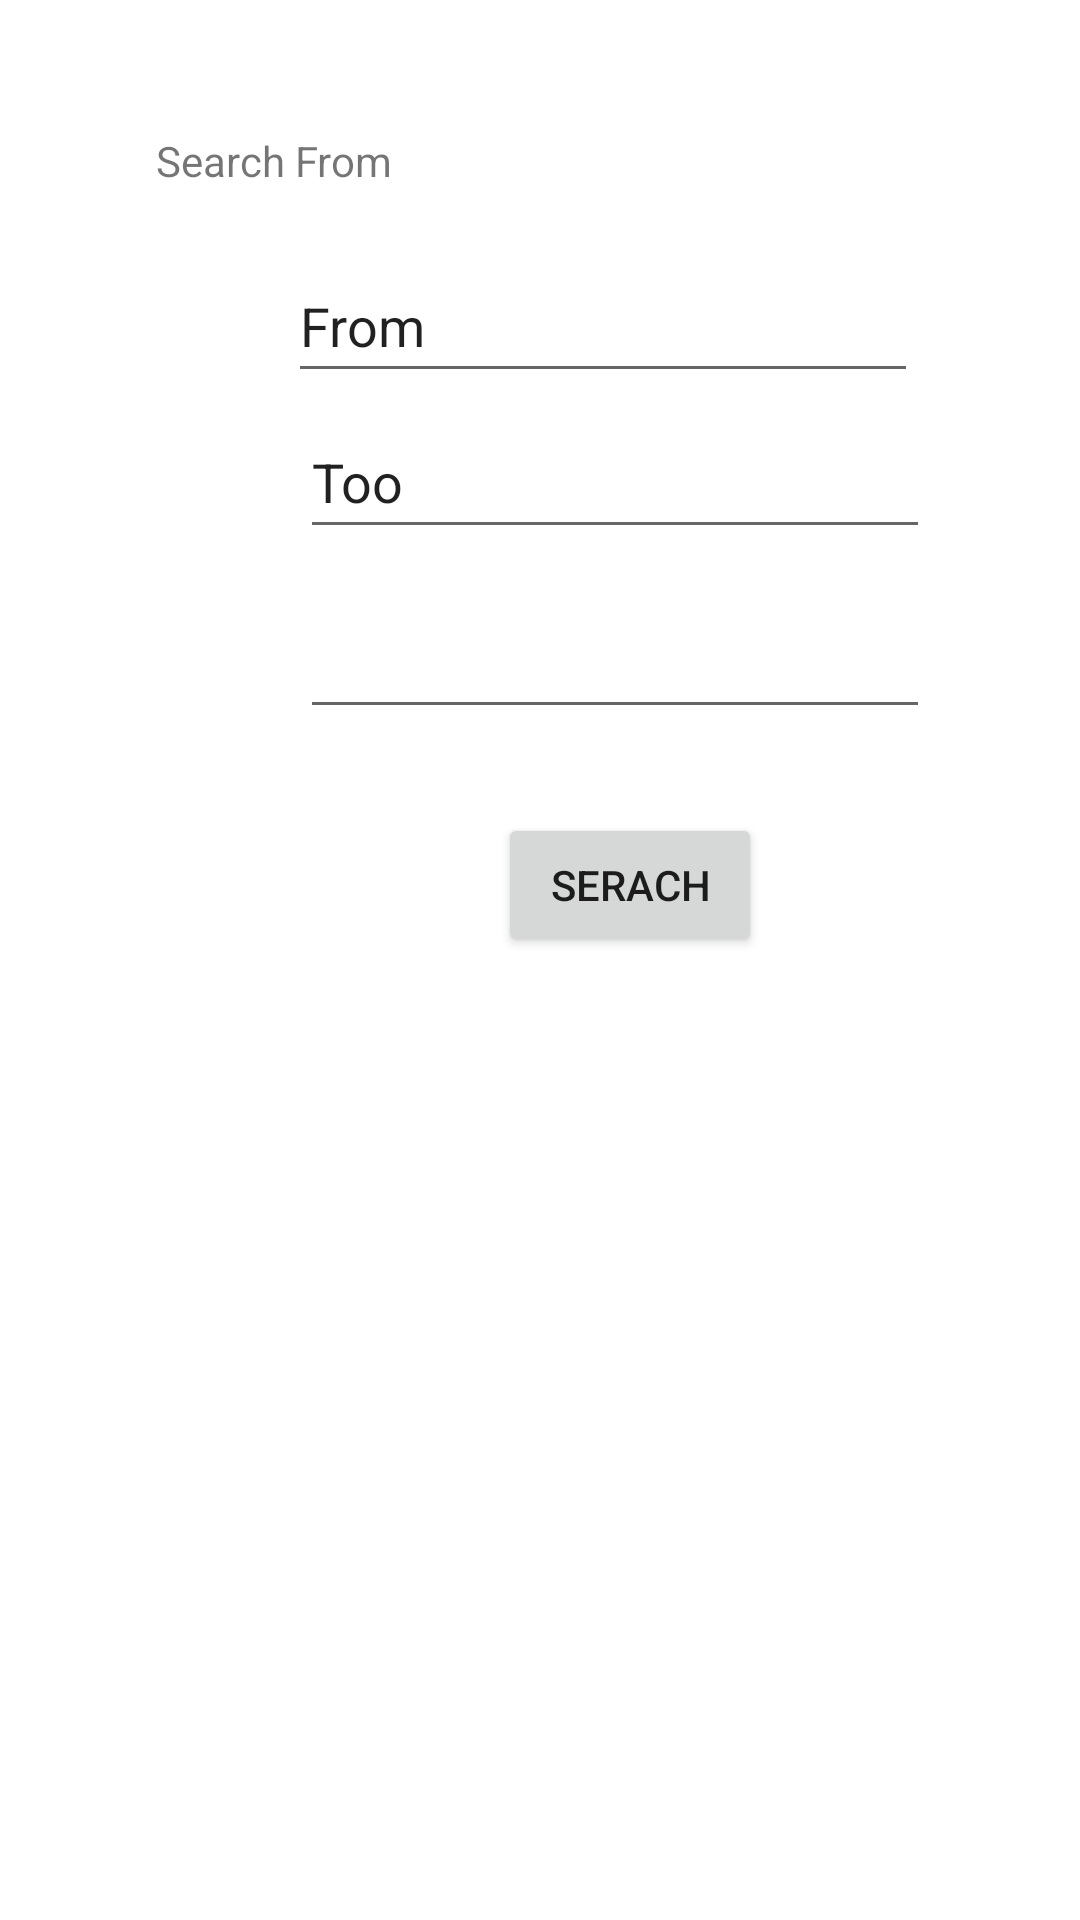

Write the Android layout XML for this screen, with the resource values it uses.
<!-- AndroidManifest.xml: application theme Theme.Testing1 -->
<!-- res/layout/fragment_user1screen.xml -->
<?xml version="1.0" encoding="utf-8"?>
<ScrollView
    xmlns:android="http://schemas.android.com/apk/res/android"
    xmlns:app="http://schemas.android.com/apk/res-auto"
    xmlns:tools="http://schemas.android.com/tools"
    android:layout_width="match_parent"
    android:layout_height="match_parent"
    android:fillViewport="true"
    tools:context=".user1screen">
    <FrameLayout
        android:layout_width="match_parent"
        android:layout_height="match_parent"
        android:fitsSystemWindows="true"
        tools:ignore="ScrollViewSize">

        <androidx.constraintlayout.widget.ConstraintLayout
            android:layout_width="match_parent"
            android:layout_height="match_parent">

            <TextView
                android:id="@+id/textView"
                android:layout_width="wrap_content"
                android:layout_height="wrap_content"
                android:layout_marginStart="52dp"
                android:layout_marginTop="44dp"
                android:text="@string/search_from"
                app:layout_constraintStart_toStartOf="parent"
                app:layout_constraintTop_toTopOf="parent" />

            <EditText
                android:id="@+id/editTextTextPersonName2"
                android:layout_width="wrap_content"
                android:layout_height="wrap_content"
                android:layout_marginStart="44dp"
                android:layout_marginTop="20dp"
                android:autofillHints=""
                android:ems="10"
                android:inputType="textPersonName"
                android:minHeight="48dp"
                android:text="@string/from"
                app:layout_constraintStart_toStartOf="@+id/textView"
                app:layout_constraintTop_toBottomOf="@+id/textView" />

            <EditText
                android:id="@+id/editTextTextPersonName"
                android:layout_width="wrap_content"
                android:layout_height="wrap_content"
                android:layout_marginStart="4dp"
                android:layout_marginTop="4dp"
                android:autofillHints=""
                android:ems="10"
                android:inputType="textPersonName"
                android:minHeight="48dp"
                android:text="@string/too"
                app:layout_constraintStart_toStartOf="@+id/editTextTextPersonName2"
                app:layout_constraintTop_toBottomOf="@+id/editTextTextPersonName2" />

            <EditText
                android:id="@+id/editTextDate"
                android:layout_width="wrap_content"
                android:layout_height="wrap_content"
                android:layout_marginTop="12dp"
                android:autofillHints=""
                android:ems="10"
                android:inputType="date"
                android:minHeight="48dp"
                app:layout_constraintStart_toStartOf="@+id/editTextTextPersonName"
                app:layout_constraintTop_toBottomOf="@+id/editTextTextPersonName"
                tools:ignore="SpeakableTextPresentCheck" />

            <Button
                android:id="@+id/serachbutton"
                android:layout_width="wrap_content"
                android:layout_height="wrap_content"
                android:layout_marginTop="28dp"
                android:layout_marginEnd="56dp"
                android:text="@string/serach"
                app:layout_constraintEnd_toEndOf="@+id/editTextDate"
                app:layout_constraintTop_toBottomOf="@+id/editTextDate" />


        </androidx.constraintlayout.widget.ConstraintLayout>
    </FrameLayout>
    </ScrollView>
<!-- resources referenced by this layout -->
<resources>
  <string name="from">From</string>
  <string name="search_from">Search From</string>
  <string name="serach">Serach</string>
  <string name="too">Too</string>
  <style name="Theme.Testing1" parent="Theme.MaterialComponents.DayNight.DarkActionBar">
          
          <item name="colorPrimary">@color/purple_500</item>
          <item name="colorPrimaryVariant">@color/purple_700</item>
          <item name="colorOnPrimary">@color/white</item>
          
          <item name="colorSecondary">@color/teal_200</item>
          <item name="colorSecondaryVariant">@color/teal_700</item>
          <item name="colorOnSecondary">@color/black</item>
          
          <item name="android:statusBarColor" tools:targetApi="l">?attr/colorPrimaryVariant</item>
          
      </style>
  <!-- not gathered from this repository: default colours our renderer supplied (Android Studio template values) -->
  <color name="purple_500">#FF6200EE</color>
  <color name="purple_700">#FF3700B3</color>
  <color name="teal_200">#FF03DAC5</color>
  <color name="teal_700">#FF018786</color>
  <color name="black">#FF000000</color>
  <color name="white">#FFFFFFFF</color>
</resources>
